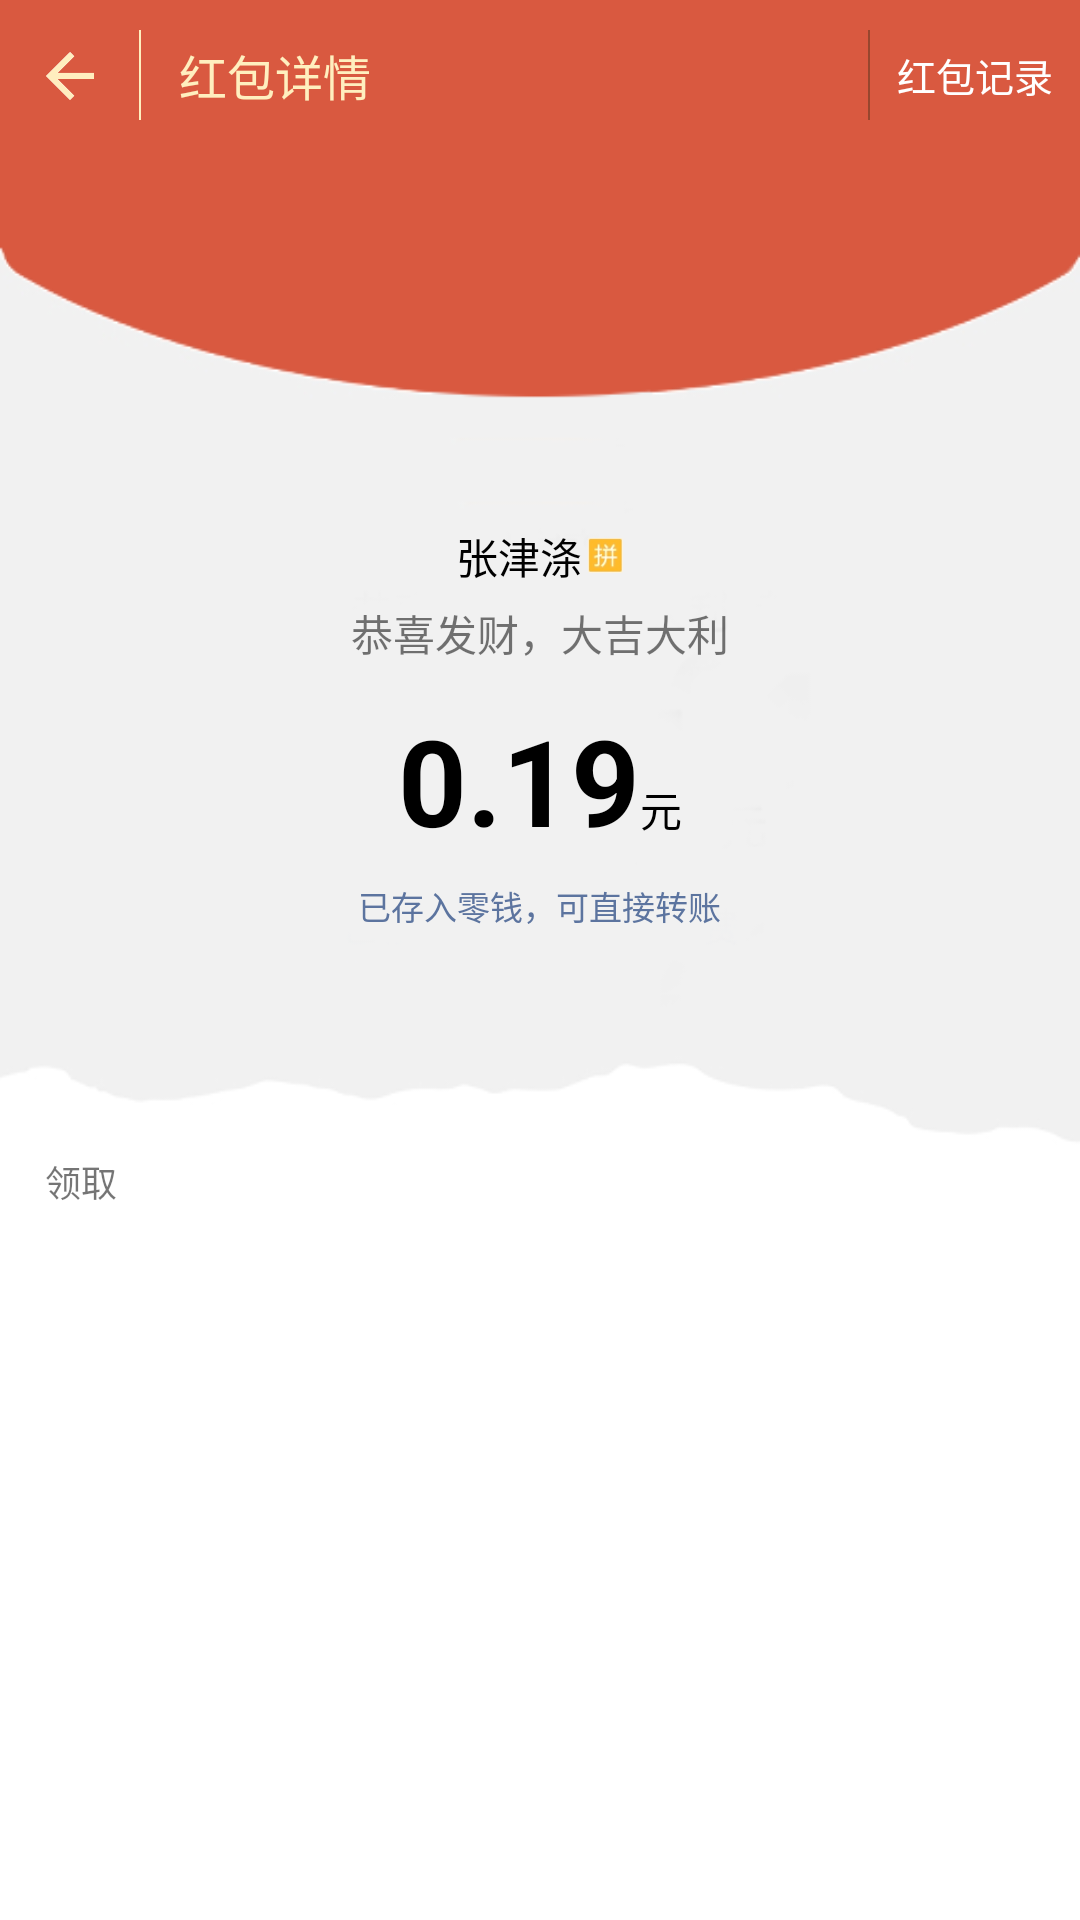

Layout XML and referenced resources for this Android screen:
<!-- AndroidManifest.xml: application theme Theme.AppCompat.Light.NoActionBar -->
<!-- res/layout/activity_red.xml -->
<?xml version="1.0" encoding="utf-8"?>
<LinearLayout
    xmlns:android="http://schemas.android.com/apk/res/android"
    android:layout_width="match_parent"
    android:layout_height="match_parent"
    android:background="#fff"
    android:orientation="vertical">

    <include layout="@layout/titlebar3"/>

    <RelativeLayout
        android:layout_width="match_parent"
        android:layout_height="wrap_content">

        <ImageView
            android:layout_width="match_parent"
            android:layout_height="335dp"
            android:scaleType="fitXY"
            android:src="@drawable/red_background"/>

        <ImageView
            android:scaleType="fitXY"
            android:id="@+id/red_image_head"
            android:layout_centerHorizontal="true"
            android:layout_marginTop="50dp"
            android:src="@mipmap/ic_launcher"
            android:layout_width="70dp"
            android:layout_height="70dp"/>

        <LinearLayout
            android:id="@+id/layout12"
            android:layout_margin="5dp"
            android:layout_below="@+id/red_image_head"
            android:layout_centerHorizontal="true"
            android:orientation="horizontal"
            android:layout_width="wrap_content"
            android:layout_height="wrap_content">
            <TextView
                android:id="@+id/red_tv_name"
                android:text="张津涤"
                android:textColor="#000"
                android:layout_width="wrap_content"
                android:layout_height="wrap_content"/>

            <ImageView
                android:src="@drawable/ping"
                android:layout_gravity="center"
                android:layout_marginLeft="2dp"
                android:layout_width="wrap_content"
                android:layout_height="wrap_content"/>
        </LinearLayout>

        <TextView
            android:id="@+id/text123"
            android:text="恭喜发财，大吉大利"
            android:layout_marginBottom="5dp"
            android:layout_below="@+id/layout12"
            android:layout_centerHorizontal="true"
            android:layout_width="wrap_content"
            android:layout_height="wrap_content"/>

        <LinearLayout
            android:id="@+id/layout123"
            android:layout_below="@+id/text123"
            android:layout_margin="7dp"
            android:layout_centerHorizontal="true"
            android:layout_width="wrap_content"
            android:orientation="horizontal"
            android:layout_height="wrap_content">
            <TextView
                android:id="@+id/red_tv_money"
                android:text="0.19"
                android:textColor="#000"
                android:textStyle="bold"
                android:textSize="40sp"
                android:layout_width="wrap_content"
                android:layout_height="wrap_content"/>
            <TextView
                android:id="@+id/text_yuan"
                android:text="元"
                android:textColor="#000"
                android:layout_width="wrap_content"
                android:layout_height="wrap_content"/>
        </LinearLayout>

        <TextView
            android:id="@+id/red_tv_tv"
            android:textColor="#5C749F"
            android:textSize="11sp"
            android:text="已存入零钱，可直接转账"
            android:layout_below="@+id/layout123"
            android:layout_centerHorizontal="true"
            android:layout_width="wrap_content"
            android:layout_height="wrap_content"/>

    </RelativeLayout>

    <TextView
        android:id="@+id/red_tv_count"
        android:layout_width="wrap_content"
        android:layout_height="wrap_content"
        android:layout_marginLeft="15dp"
        android:text="领取"
        android:textSize="12sp"/>

    <ListView
        android:id="@+id/red_list"
        android:layout_width="match_parent"
        android:divider="@drawable/divider"
        android:layout_height="match_parent"></ListView>
</LinearLayout>
<!-- res/layout/titlebar3.xml (included above) -->
<?xml version="1.0" encoding="utf-8"?>
<LinearLayout xmlns:android="http://schemas.android.com/apk/res/android"
              android:layout_width="match_parent"
              android:layout_height="50dp"
              android:gravity="center_vertical"
              android:background="#D95940"
              android:orientation="horizontal">

    <ImageView
        android:id="@+id/bar_image_back3"
        android:src="@drawable/back_yellow"
        android:layout_width="0dp"
        android:layout_weight="1"
        android:layout_height="wrap_content"/>

    <View
        android:layout_width="0.5dp"
        android:layout_height="wrap_content"
        android:layout_marginBottom="10dp"
        android:layout_marginTop="10dp"
        android:background="#FFEFBF"/>

    <TextView
        android:id="@+id/bar_tv_title"
        android:layout_width="0dp"
        android:layout_weight="1.5"
        android:layout_height="wrap_content"
        android:gravity="center"
        android:text="红包详情"
        android:layout_marginLeft="10dp"
        android:textColor="#FFEFBF"
        android:textSize="16sp"/>

    <View
        android:layout_width="0dp"
        android:layout_weight="3.5"
        android:layout_height="match_parent"/>

    <View
        android:layout_width="0.5dp"
        android:layout_height="wrap_content"
        android:layout_marginBottom="10dp"
        android:layout_marginTop="10dp"
        android:background="#97462E"/>

    <TextView
        android:text="红包记录"
        android:layout_width="0dp"
        android:layout_weight="1.5"
        android:textColor="#fff"
        android:textSize="13sp"
        android:gravity="center"
        android:layout_height="wrap_content"/>
</LinearLayout>
<!-- resources referenced by this layout -->
<resources>
  <!-- drawable back_yellow: png bitmap (drawable-xxhdpi, 3174 bytes) -->
  <!-- drawable divider (drawable) -->
  <?xml version="1.0" encoding="UTF-8"?>
  <layer-list xmlns:android="http://schemas.android.com/apk/res/android" >
      <item
          android:left="10dp"
          android:right="10dp">
          <shape android:shape="rectangle" >
              <solid android:color="#F1F1F1" />
          </shape>
      </item>
  </layer-list>
  <!-- drawable ping: png bitmap (drawable-xxhdpi, 2076 bytes) -->
  <!-- drawable red_background: png bitmap (drawable-xxhdpi, 12436 bytes) -->
</resources>
